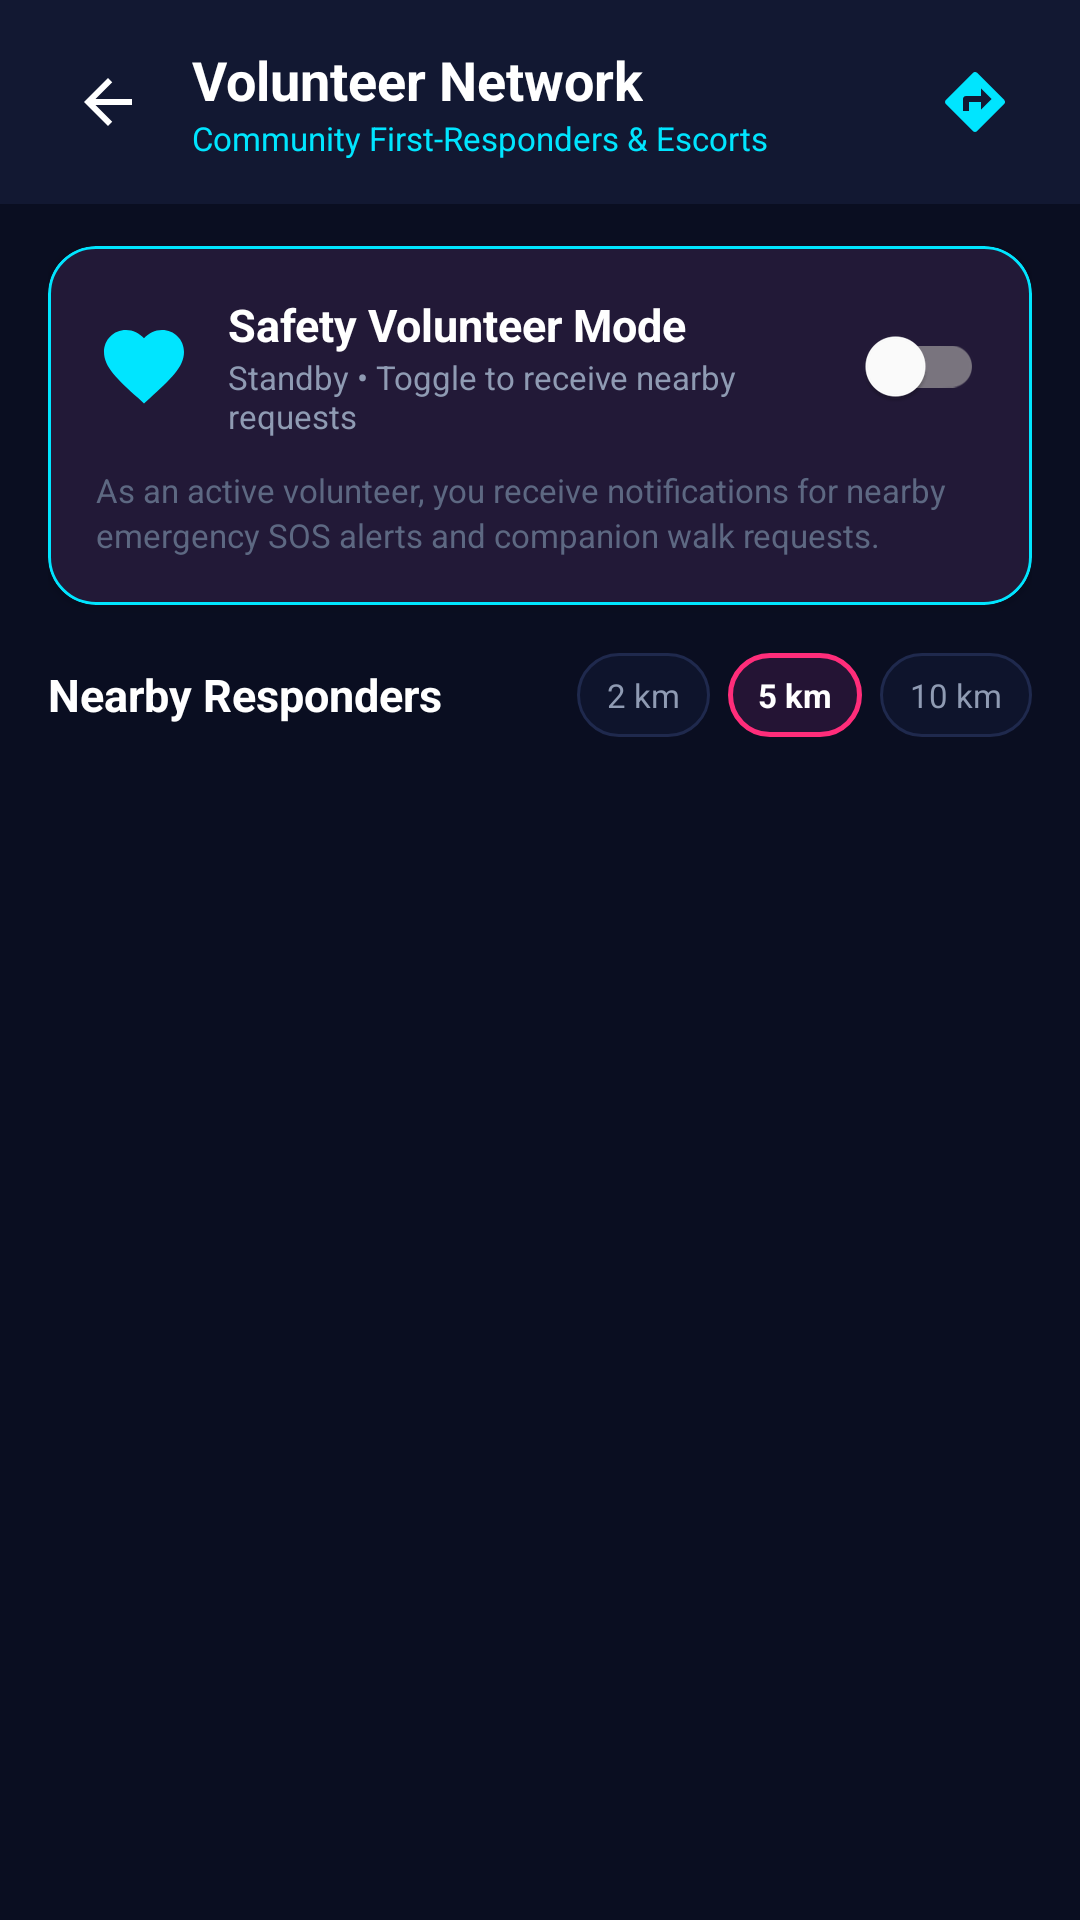

Write the Android layout XML for this screen, with the resource values it uses.
<!-- AndroidManifest.xml: application theme Theme.WomenSafety -->
<!-- res/layout/activity_volunteer_network.xml -->
<?xml version="1.0" encoding="utf-8"?>
<LinearLayout
    xmlns:android="http://schemas.android.com/apk/res/android"
    xmlns:app="http://schemas.android.com/apk/res-auto"
    android:layout_width="match_parent"
    android:layout_height="match_parent"
    android:orientation="vertical"
    android:background="@color/screen_background">

    
    <LinearLayout
        android:layout_width="match_parent"
        android:layout_height="wrap_content"
        android:orientation="horizontal"
        android:gravity="center_vertical"
        android:paddingHorizontal="16dp"
        android:paddingVertical="14dp"
        android:background="@color/card_background">

        <ImageButton
            android:id="@+id/btnBack"
            android:layout_width="40dp"
            android:layout_height="40dp"
            android:background="?attr/selectableItemBackgroundBorderless"
            android:src="@drawable/ic_arrow_back"
            app:tint="@color/text_primary"
            android:contentDescription="Back" />

        <LinearLayout
            android:layout_width="0dp"
            android:layout_height="wrap_content"
            android:layout_weight="1"
            android:orientation="vertical"
            android:layout_marginStart="8dp">

            <TextView
                android:layout_width="wrap_content"
                android:layout_height="wrap_content"
                android:text="Volunteer Network"
                android:textColor="@color/text_primary"
                android:textSize="18sp"
                android:textStyle="bold" />

            <TextView
                android:layout_width="wrap_content"
                android:layout_height="wrap_content"
                android:text="Community First-Responders &amp; Escorts"
                android:textColor="@color/neon_cyan"
                android:textSize="11sp" />
        </LinearLayout>

        <ImageButton
            android:id="@+id/btnRefresh"
            android:layout_width="38dp"
            android:layout_height="38dp"
            android:background="@drawable/bg_dark_card"
            android:src="@drawable/ic_directions"
            app:tint="@color/neon_cyan"
            android:contentDescription="Refresh" />

    </LinearLayout>

    <androidx.core.widget.NestedScrollView
        android:layout_width="match_parent"
        android:layout_height="match_parent"
        android:fillViewport="true">

        <LinearLayout
            android:layout_width="match_parent"
            android:layout_height="wrap_content"
            android:orientation="vertical"
            android:paddingHorizontal="16dp"
            android:paddingTop="14dp"
            android:paddingBottom="24dp">

            
            <com.google.android.material.card.MaterialCardView
                android:layout_width="match_parent"
                android:layout_height="wrap_content"
                android:layout_marginBottom="16dp"
                app:cardBackgroundColor="@color/card_background"
                app:cardCornerRadius="16dp"
                app:strokeColor="@color/neon_cyan"
                app:strokeWidth="1dp"
                app:cardElevation="2dp">

                <LinearLayout
                    android:layout_width="match_parent"
                    android:layout_height="wrap_content"
                    android:orientation="vertical"
                    android:padding="16dp">

                    <LinearLayout
                        android:layout_width="match_parent"
                        android:layout_height="wrap_content"
                        android:orientation="horizontal"
                        android:gravity="center_vertical">

                        <ImageView
                            android:layout_width="32dp"
                            android:layout_height="32dp"
                            android:src="@drawable/ic_role_volunteer"
                            app:tint="@color/neon_cyan" />

                        <LinearLayout
                            android:layout_width="0dp"
                            android:layout_height="wrap_content"
                            android:layout_weight="1"
                            android:orientation="vertical"
                            android:layout_marginStart="12dp">

                            <TextView
                                android:layout_width="wrap_content"
                                android:layout_height="wrap_content"
                                android:text="Safety Volunteer Mode"
                                android:textColor="@color/text_primary"
                                android:textSize="15sp"
                                android:textStyle="bold" />

                            <TextView
                                android:id="@+id/tvVolunteerStatusText"
                                android:layout_width="wrap_content"
                                android:layout_height="wrap_content"
                                android:text="Standby • Toggle to receive nearby requests"
                                android:textColor="@color/text_secondary"
                                android:textSize="11sp" />
                        </LinearLayout>

                        <com.google.android.material.switchmaterial.SwitchMaterial
                            android:id="@+id/switchVolunteer"
                            android:layout_width="wrap_content"
                            android:layout_height="wrap_content"
                            app:useMaterialThemeColors="true" />

                    </LinearLayout>

                    <TextView
                        android:layout_width="match_parent"
                        android:layout_height="wrap_content"
                        android:layout_marginTop="10dp"
                        android:text="As an active volunteer, you receive notifications for nearby emergency SOS alerts and companion walk requests."
                        android:textColor="@color/text_muted"
                        android:textSize="11sp"
                        android:lineSpacingExtra="2dp" />

                </LinearLayout>

            </com.google.android.material.card.MaterialCardView>

            
            <LinearLayout
                android:layout_width="match_parent"
                android:layout_height="wrap_content"
                android:orientation="horizontal"
                android:gravity="center_vertical"
                android:layout_marginBottom="12dp">

                <TextView
                    android:layout_width="0dp"
                    android:layout_height="wrap_content"
                    android:layout_weight="1"
                    android:text="Nearby Responders"
                    android:textColor="@color/text_primary"
                    android:textSize="15sp"
                    android:textStyle="bold" />

                <TextView
                    android:id="@+id/chipRadius2km"
                    android:layout_width="wrap_content"
                    android:layout_height="28dp"
                    android:gravity="center"
                    android:text="2 km"
                    android:textColor="@color/text_secondary"
                    android:textSize="11sp"
                    android:background="@drawable/bg_role_chip_unselected"
                    android:paddingHorizontal="10dp"
                    android:layout_marginEnd="6dp" />

                <TextView
                    android:id="@+id/chipRadius5km"
                    android:layout_width="wrap_content"
                    android:layout_height="28dp"
                    android:gravity="center"
                    android:text="5 km"
                    android:textColor="@color/text_primary"
                    android:textSize="11sp"
                    android:textStyle="bold"
                    android:background="@drawable/bg_role_chip_selected"
                    android:paddingHorizontal="10dp"
                    android:layout_marginEnd="6dp" />

                <TextView
                    android:id="@+id/chipRadius10km"
                    android:layout_width="wrap_content"
                    android:layout_height="28dp"
                    android:gravity="center"
                    android:text="10 km"
                    android:textColor="@color/text_secondary"
                    android:textSize="11sp"
                    android:background="@drawable/bg_role_chip_unselected"
                    android:paddingHorizontal="10dp" />

            </LinearLayout>

            
            <ProgressBar
                android:id="@+id/progressBar"
                android:layout_width="wrap_content"
                android:layout_height="wrap_content"
                android:layout_gravity="center"
                android:layout_marginTop="20dp"
                android:visibility="gone" />

            
            <LinearLayout
                android:id="@+id/layoutEmpty"
                android:layout_width="match_parent"
                android:layout_height="wrap_content"
                android:orientation="vertical"
                android:gravity="center"
                android:padding="30dp"
                android:visibility="gone">

                <ImageView
                    android:layout_width="56dp"
                    android:layout_height="56dp"
                    android:src="@drawable/ic_people_neon"
                    app:tint="@color/text_muted" />

                <TextView
                    android:layout_width="wrap_content"
                    android:layout_height="wrap_content"
                    android:layout_marginTop="12dp"
                    android:text="No Volunteers in Radius"
                    android:textColor="@color/text_primary"
                    android:textSize="15sp"
                    android:textStyle="bold" />

                <TextView
                    android:layout_width="wrap_content"
                    android:layout_height="wrap_content"
                    android:layout_marginTop="6dp"
                    android:text="Enable 'Safety Volunteer Mode' above to be the first responder in your neighborhood!"
                    android:textColor="@color/text_secondary"
                    android:textSize="12sp"
                    android:gravity="center" />
            </LinearLayout>

            
            <androidx.recyclerview.widget.RecyclerView
                android:id="@+id/rvVolunteers"
                android:layout_width="match_parent"
                android:layout_height="wrap_content"
                android:nestedScrollingEnabled="false" />

        </LinearLayout>
    </androidx.core.widget.NestedScrollView>

</LinearLayout>
<!-- resources referenced by this layout -->
<resources>
  <color name="card_background">#121832</color>
  <color name="neon_cyan">#00E5FF</color>
  <color name="screen_background">#0A0E21</color>
  <color name="text_muted">#5D6882</color>
  <color name="text_primary">#FFFFFF</color>
  <color name="text_secondary">#8F9BB3</color>
  <!-- drawable bg_role_chip_selected (drawable) -->
  <?xml version="1.0" encoding="utf-8"?>
  <shape xmlns:android="http://schemas.android.com/apk/res/android"
      android:shape="rectangle">
      <corners android:radius="20dp" />
      <solid android:color="#241434" />
      <stroke
          android:width="1.5dp"
          android:color="@color/primary" />
  </shape>
  <!-- drawable bg_role_chip_unselected (drawable) -->
  <?xml version="1.0" encoding="utf-8"?>
  <shape xmlns:android="http://schemas.android.com/apk/res/android"
      android:shape="rectangle">
      <corners android:radius="20dp" />
      <solid android:color="@color/input_background" />
      <stroke
          android:width="1dp"
          android:color="@color/input_border" />
  </shape>
  <!-- drawable ic_arrow_back (drawable) -->
  <vector xmlns:android="http://schemas.android.com/apk/res/android"
      android:width="24dp"
      android:height="24dp"
      android:viewportWidth="24"
      android:viewportHeight="24">
      <path
          android:fillColor="#1A1D26"
          android:pathData="M20,11H7.83l5.59,-5.59L12,4l-8,8 8,8 1.41,-1.41L7.83,13H20v-2z"/>
  </vector>
  <!-- drawable ic_directions (drawable) -->
  <vector xmlns:android="http://schemas.android.com/apk/res/android"
      android:width="24dp"
      android:height="24dp"
      android:viewportWidth="24"
      android:viewportHeight="24">
      <path
          android:fillColor="#FFFFFF"
          android:pathData="M21.71,11.29l-9,-9c-0.39,-0.39 -1.02,-0.39 -1.41,0l-9,9c-0.39,0.39 -0.39,1.02 0,1.41l9,9c0.39,0.39 1.02,0.39 1.41,0l9,-9c0.39,-0.38 0.39,-1.01 0,-1.41zM14,14.5V12h-4v3H8v-4c0,-0.55 0.45,-1 1,-1h5V7.5l3.5,3.5 -3.5,3.5z"/>
  </vector>
  <!-- drawable ic_people_neon (drawable) -->
  <vector xmlns:android="http://schemas.android.com/apk/res/android"
      android:width="24dp"
      android:height="24dp"
      android:viewportWidth="24"
      android:viewportHeight="24">
      <path
          android:fillColor="#00E676"
          android:pathData="M16,11C17.66,11 18.99,9.66 18.99,8C18.99,6.34 17.66,5 16,5C14.34,5 13,6.34 13,8C13,9.66 14.34,11 16,11ZM8,11C9.66,11 10.99,9.66 10.99,8C10.99,6.34 9.66,5 8,5C6.34,5 5,6.34 5,8C5,9.66 6.34,11 8,11ZM8,13C5.67,13 1,14.17 1,16.5V19H15V16.5C15,14.17 10.33,13 8,13ZM16,13C15.71,13 15.38,13.02 15.03,13.05C16.19,13.89 17,15.02 17,16.5V19H23V16.5C23,14.17 18.33,13 16,13Z" />
  </vector>
  <!-- drawable ic_role_volunteer (drawable) -->
  <vector xmlns:android="http://schemas.android.com/apk/res/android"
      android:width="48dp"
      android:height="48dp"
      android:viewportWidth="24"
      android:viewportHeight="24">
      <path
          android:fillColor="#2ECC71"
          android:pathData="M12,21.35l-1.45,-1.32C5.4,15.36 2,12.28 2,8.5 2,5.42 4.42,3 7.5,3c1.74,0 3.41,0.81 4.5,2.09C13.09,3.81 14.76,3 16.5,3 19.58,3 22,5.42 22,8.5c0,3.78 -3.4,6.86 -8.55,11.54L12,21.35z"/>
  </vector>
  <color name="primary">#FF2D7A</color>
  <color name="input_background">#0E142C</color>
  <color name="input_border">#1F294D</color>
  <color name="primary_variant">#FF1475</color>
  <color name="white">#FFFFFF</color>
</resources>
